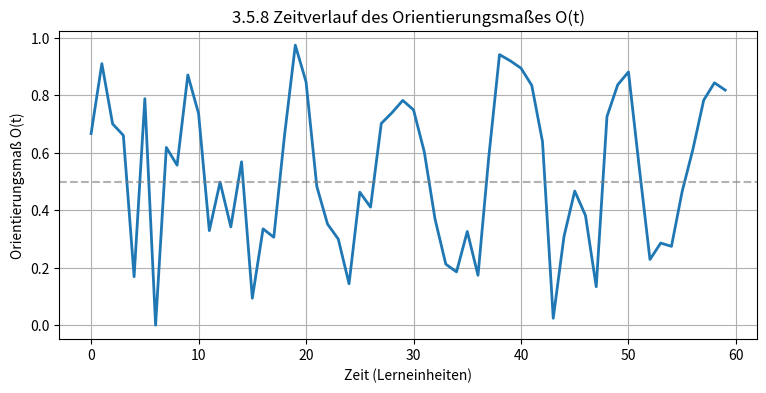

The script that saved this image:
# 3_5_8_orientation_measure_time.py
# Simuliert zeitliche Veränderung von Gradienten und berechnet O(t)

import numpy as np
import matplotlib.pyplot as plt

# Simulierte Gradientenzeitreihe (z.B. in Lernintervallen)
np.random.seed(1)
T = 60
gradients = np.abs(np.sin(np.linspace(0,6*np.pi,T)) + 0.3*np.random.randn(T))
grad_norm = gradients / gradients.max()
O_t = 1 - grad_norm  # O(t) = 1 - normalized gradient

plt.figure(figsize=(9,4))
plt.plot(np.arange(T), O_t, lw=2)
plt.axhline(0.5, color='grey', linestyle='--', alpha=0.6)
plt.xlabel("Zeit (Lerneinheiten)")
plt.ylabel("Orientierungsmaß O(t)")
plt.title("3.5.8 Zeitverlauf des Orientierungsmaßes O(t)")
plt.grid(True)
plt.show()
